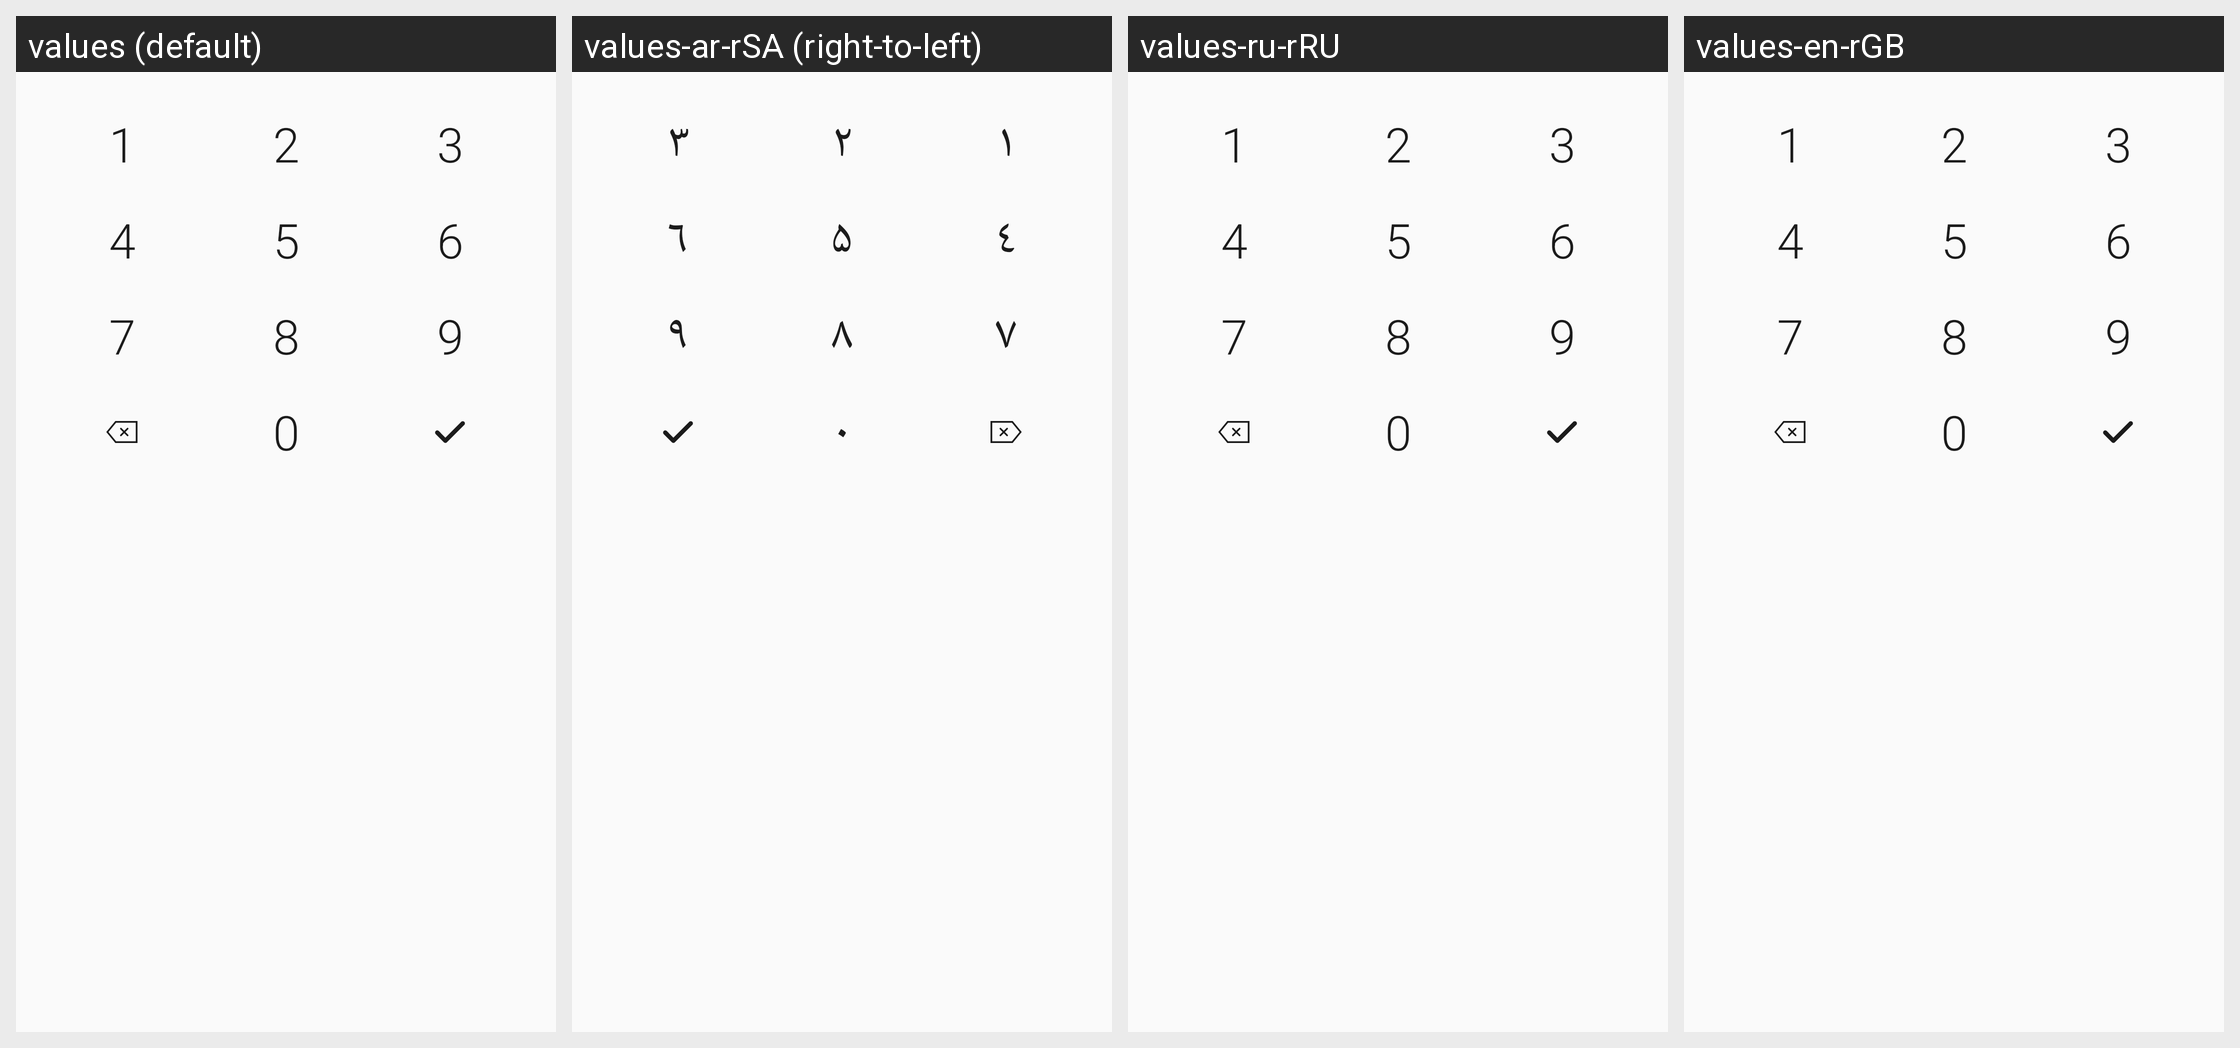

For this localized Android screen grid, give each drawn string resource with its value in every locale shown.
Android screen res/layout/numpad_layout.xml rendered under 4 locales, left to right: values (default), values-ar-rSA (right-to-left), values-ru-rRU, values-en-rGB. Device: Nexus 5 (rendered at 1080×1920; each locale shown at half size, 540×960, under a caption strip naming it); theme AppTheme.
Strings drawn on this screen, with the default value and each locale's value (text and hints the layout hard-codes, and strings that could not be matched under every locale, appear in the picture but are not listed):

_1
  values: 1
  values-ar-rSA: ۱
  values-ru-rRU: 1
  values-en-rGB: 1

_2
  values: 2
  values-ar-rSA: ۲
  values-ru-rRU: 2
  values-en-rGB: 2

_3
  values: 3
  values-ar-rSA: ۳
  values-ru-rRU: 3
  values-en-rGB: 3

_4
  values: 4
  values-ar-rSA: ٤
  values-ru-rRU: 4
  values-en-rGB: 4

_5
  values: 5
  values-ar-rSA: ۵
  values-ru-rRU: 5
  values-en-rGB: 5

_6
  values: 6
  values-ar-rSA: ٦
  values-ru-rRU: 6
  values-en-rGB: 6

_7
  values: 7
  values-ar-rSA: ۷
  values-ru-rRU: 7
  values-en-rGB: 7

_8
  values: 8
  values-ar-rSA: ۸
  values-ru-rRU: 8
  values-en-rGB: 8

_9
  values: 9
  values-ar-rSA: ۹
  values-ru-rRU: 9
  values-en-rGB: 9

_0
  values: 0
  values-ar-rSA: ۰
  values-ru-rRU: 0
  values-en-rGB: 0
